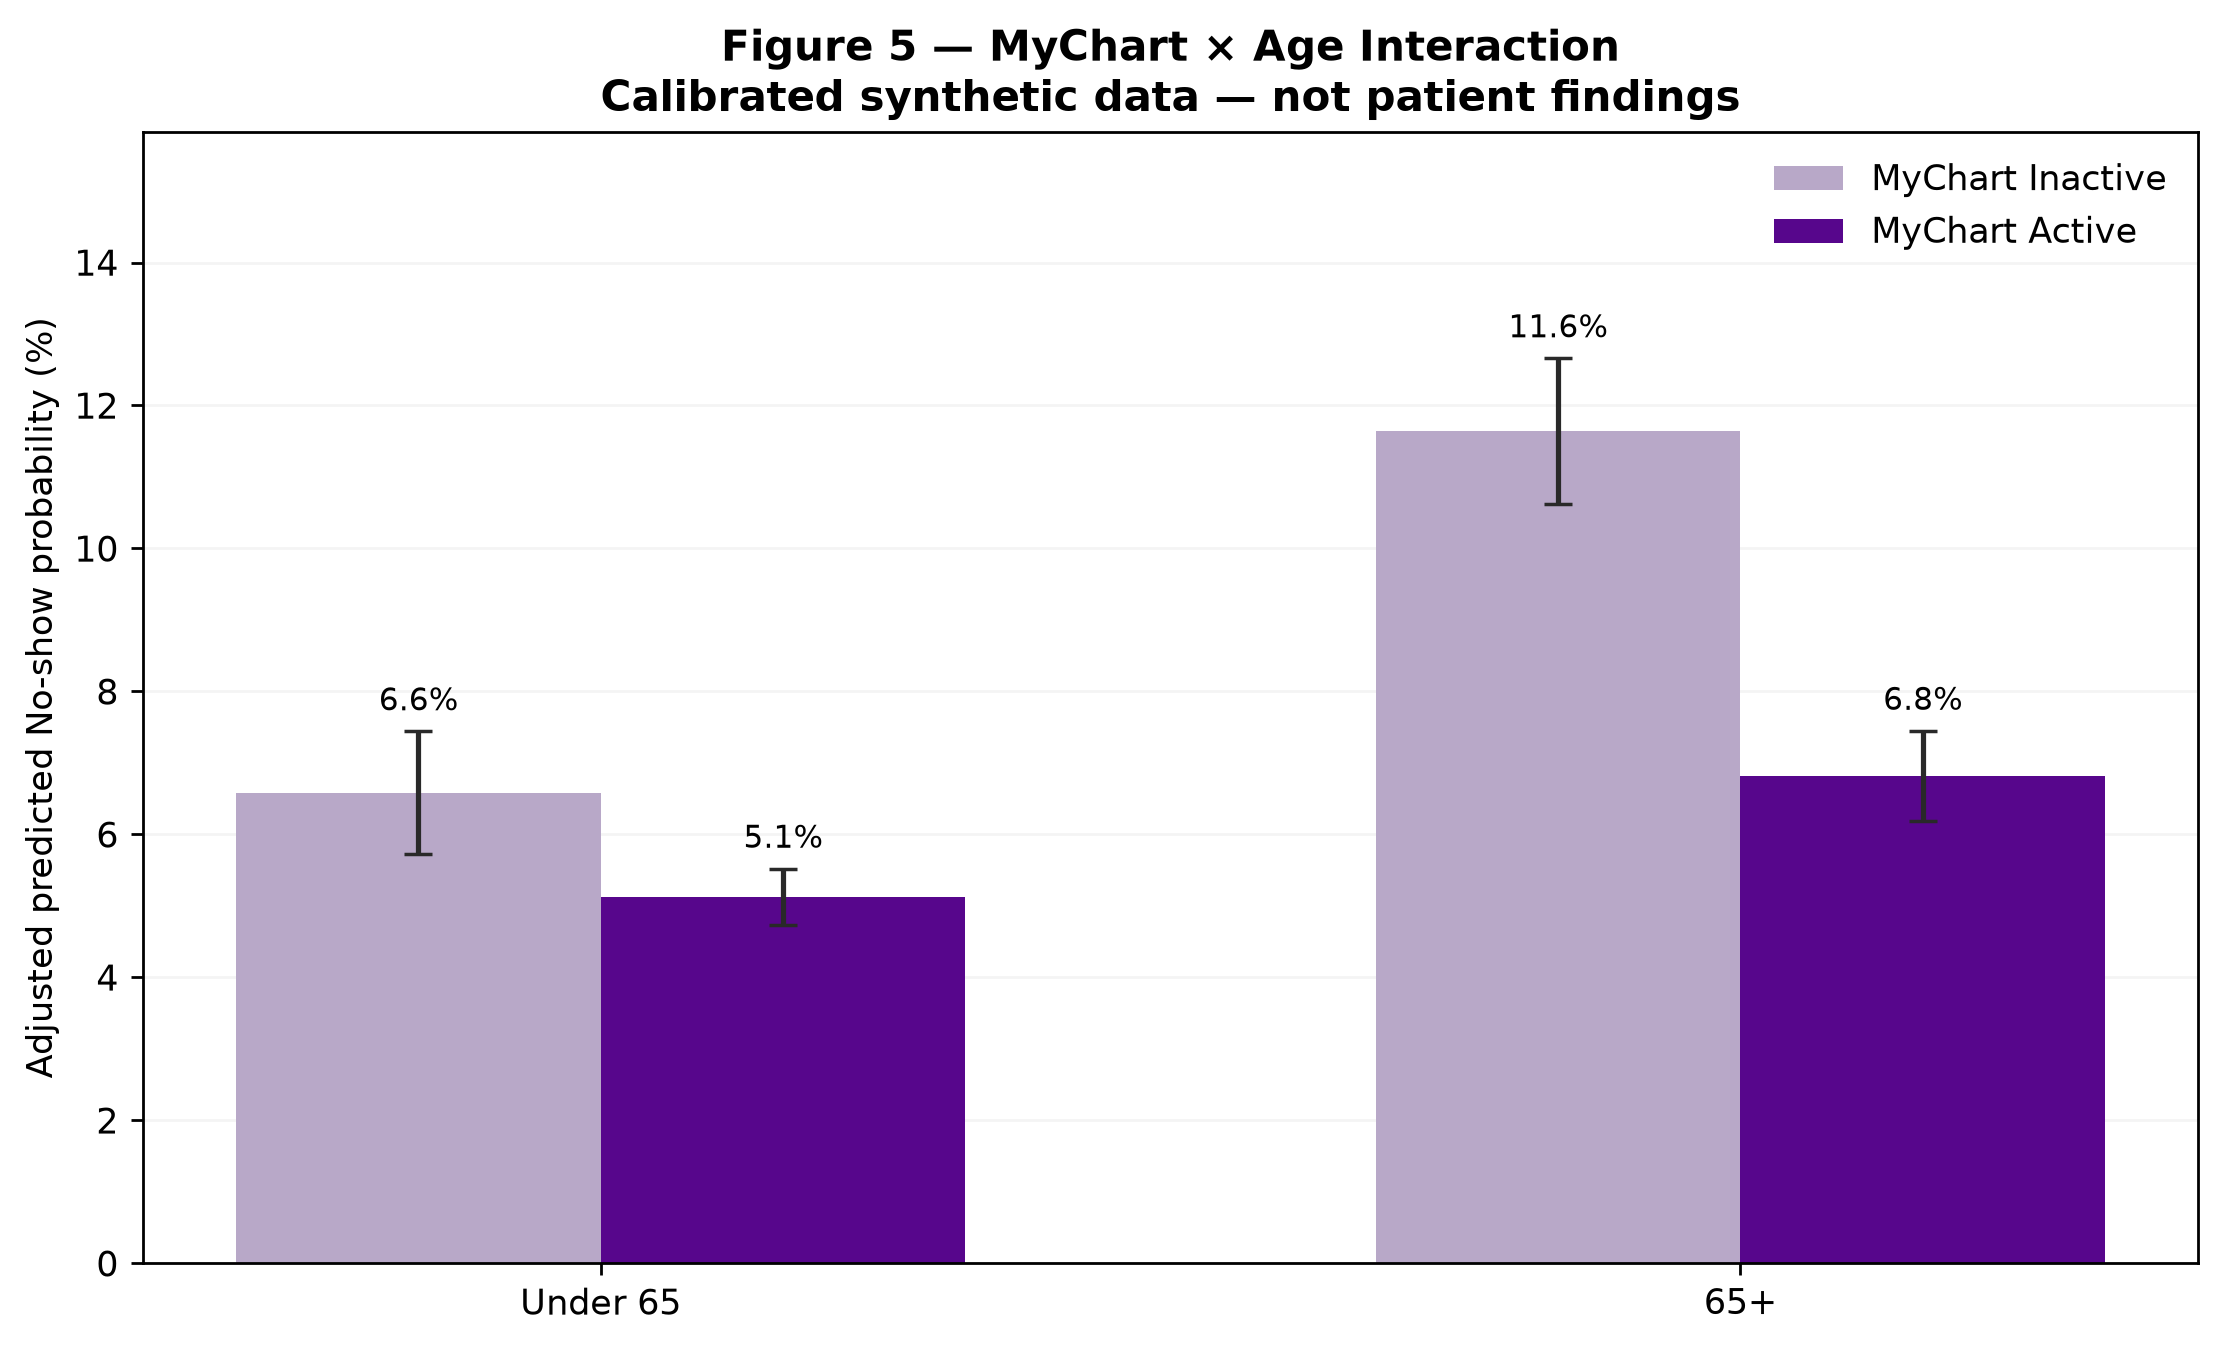

Values plotted in this chart, from the file beside it:
age_group, mychart, adjusted_probability, ci_lower, ci_upper, n_standardized_over
Under 65, Inactive, 0.06584, 0.05723, 0.07445, 15984
Under 65, Active, 0.05128, 0.04734, 0.05522, 15984
65+, Inactive, 0.1164, 0.1062, 0.1266, 9932
65+, Active, 0.06821, 0.06192, 0.07451, 9932
